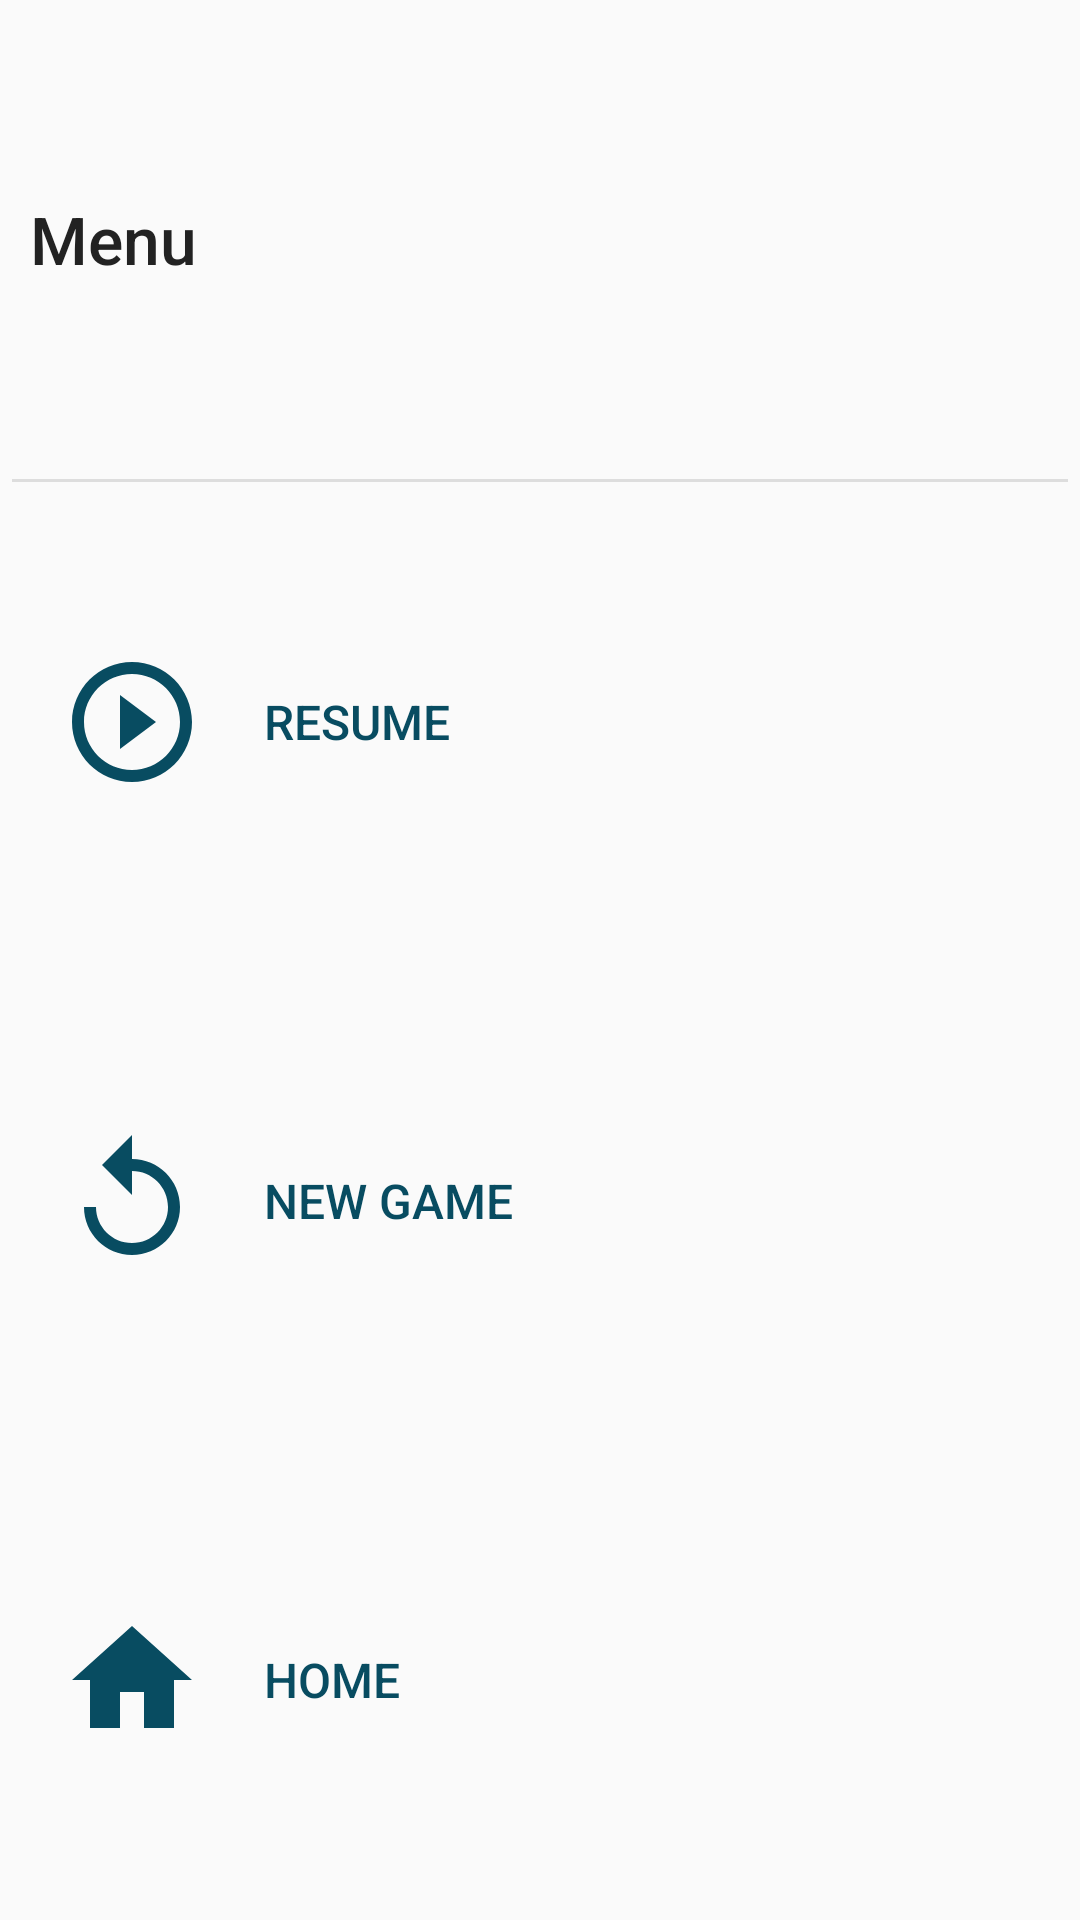

Here is an Android app screen rendered from its layout file. Give the layout XML and the strings, colors and styles it references.
<!-- AndroidManifest.xml: application theme Theme.AppCompat.Light.NoActionBar -->
<!-- res/layout/pause_popup.xml -->
<?xml version="1.0" encoding="utf-8"?>
<LinearLayout xmlns:android="http://schemas.android.com/apk/res/android"
    android:orientation="vertical"
    android:layout_width="match_parent"
    android:layout_height="match_parent">
    <LinearLayout
        android:layout_width="match_parent"
        android:layout_height="0dp"
        android:layout_weight="1"
        android:orientation="horizontal">
        <TextView
            android:layout_width="match_parent"
            android:layout_height="match_parent"
            android:text="Menu"
            android:textSize="@dimen/popup_title_text_size"
            android:fontFamily="sans-serif-medium"
            android:gravity="center_vertical"
            android:layout_marginLeft="10dp"
            android:textAllCaps="false"
            android:textColor="#222"/>
    </LinearLayout>
    <View
        android:layout_width="match_parent"
        android:layout_marginLeft="4dp"
        android:layout_marginRight="4dp"
        android:layout_height="1dp"
        android:background="#ddd"/>
    <LinearLayout
        android:layout_width="match_parent"
        android:layout_height="0dp"
        android:layout_weight="1"
        android:orientation="horizontal"
        android:background="?attr/selectableItemBackground"
        android:id="@+id/resume">
        <ImageView
            android:layout_width="wrap_content"
            android:layout_height="match_parent"
            android:src="@drawable/pause_popup_play_ic"
            android:tint="@color/colorPrimary"
            android:layout_marginLeft="20dp"
            android:layout_marginRight="20dp"/>
        <TextView
            android:layout_width="match_parent"
            android:layout_height="match_parent"
            android:text="Resume"
            android:textSize="@dimen/popup_text_size"
            android:fontFamily="sans-serif-medium"
            android:gravity="center_vertical"
            android:textAllCaps="true"
            android:textColor="@color/colorPrimary"
            />
    </LinearLayout>
    <LinearLayout
        android:layout_width="match_parent"
        android:layout_height="0dp"
        android:layout_weight="1"
        android:orientation="horizontal"
        android:background="?attr/selectableItemBackground"
        android:id="@+id/new_game">
        <ImageView
            android:layout_width="wrap_content"
            android:layout_height="match_parent"
            android:src="@drawable/pause_popup_replay_ic"
            android:tint="@color/colorPrimary"
            android:layout_marginLeft="20dp"
            android:layout_marginRight="20dp"/>
        <TextView
            android:layout_width="match_parent"
            android:layout_height="match_parent"
            android:text="New Game"
            android:textSize="@dimen/popup_text_size"
            android:fontFamily="sans-serif-medium"
            android:gravity="center_vertical"
            android:textAllCaps="true"
            android:textColor="@color/colorPrimary"
            />
    </LinearLayout>
    <LinearLayout
        android:layout_width="match_parent"
        android:layout_height="0dp"
        android:layout_weight="1"
        android:orientation="horizontal"
        android:background="?attr/selectableItemBackground"
        android:id="@+id/main_screen">
        <ImageView
            android:layout_width="wrap_content"
            android:layout_height="match_parent"
            android:src="@drawable/pause_popup_home_ic"
            android:tint="@color/colorPrimary"
            android:layout_marginLeft="20dp"
            android:layout_marginRight="20dp"/>
        <TextView
            android:layout_width="match_parent"
            android:layout_height="match_parent"
            android:text="Home"
            android:textSize="@dimen/popup_text_size"
            android:fontFamily="sans-serif-medium"
            android:gravity="center_vertical"
            android:textAllCaps="true"
            android:textColor="@color/colorPrimary"
            />
    </LinearLayout>
</LinearLayout>
<!-- resources referenced by this layout -->
<resources>
  <color name="colorPrimary" type="color">#084C61</color>
  <dimen name="popup_text_size">16sp</dimen>
  <dimen name="popup_title_text_size">22sp</dimen>
  <!-- drawable pause_popup_home_ic (drawable) -->
  <vector xmlns:android="http://schemas.android.com/apk/res/android"
          android:width="@dimen/pause_menu_icon_size"
          android:height="@dimen/pause_menu_icon_size"
          android:viewportWidth="24.0"
          android:viewportHeight="24.0">
      <path
          android:fillColor="#FF000000"
          android:pathData="M10,20v-6h4v6h5v-8h3L12,3 2,12h3v8z"/>
  </vector>
  <!-- drawable pause_popup_play_ic (drawable) -->
  <vector xmlns:android="http://schemas.android.com/apk/res/android"
          android:width="@dimen/pause_menu_icon_size"
          android:height="@dimen/pause_menu_icon_size"
          android:viewportWidth="24.0"
          android:viewportHeight="24.0">
      <path
          android:fillColor="#FF000000"
          android:pathData="M10,16.5l6,-4.5 -6,-4.5v9zM12,2C6.48,2 2,6.48 2,12s4.48,10 10,10 10,-4.48 10,-10S17.52,2 12,2zM12,20c-4.41,0 -8,-3.59 -8,-8s3.59,-8 8,-8 8,3.59 8,8 -3.59,8 -8,8z"/>
  </vector>
  <!-- drawable pause_popup_replay_ic (drawable) -->
  <vector xmlns:android="http://schemas.android.com/apk/res/android"
          android:width="@dimen/pause_menu_icon_size"
          android:height="@dimen/pause_menu_icon_size"
          android:viewportWidth="24.0"
          android:viewportHeight="24.0">
      <path
          android:fillColor="#FF000000"
          android:pathData="M12,5V1L7,6l5,5V7c3.31,0 6,2.69 6,6s-2.69,6 -6,6 -6,-2.69 -6,-6H4c0,4.42 3.58,8 8,8s8,-3.58 8,-8 -3.58,-8 -8,-8z"/>
  </vector>
  <dimen name="pause_menu_icon_size">48dp</dimen>
</resources>
